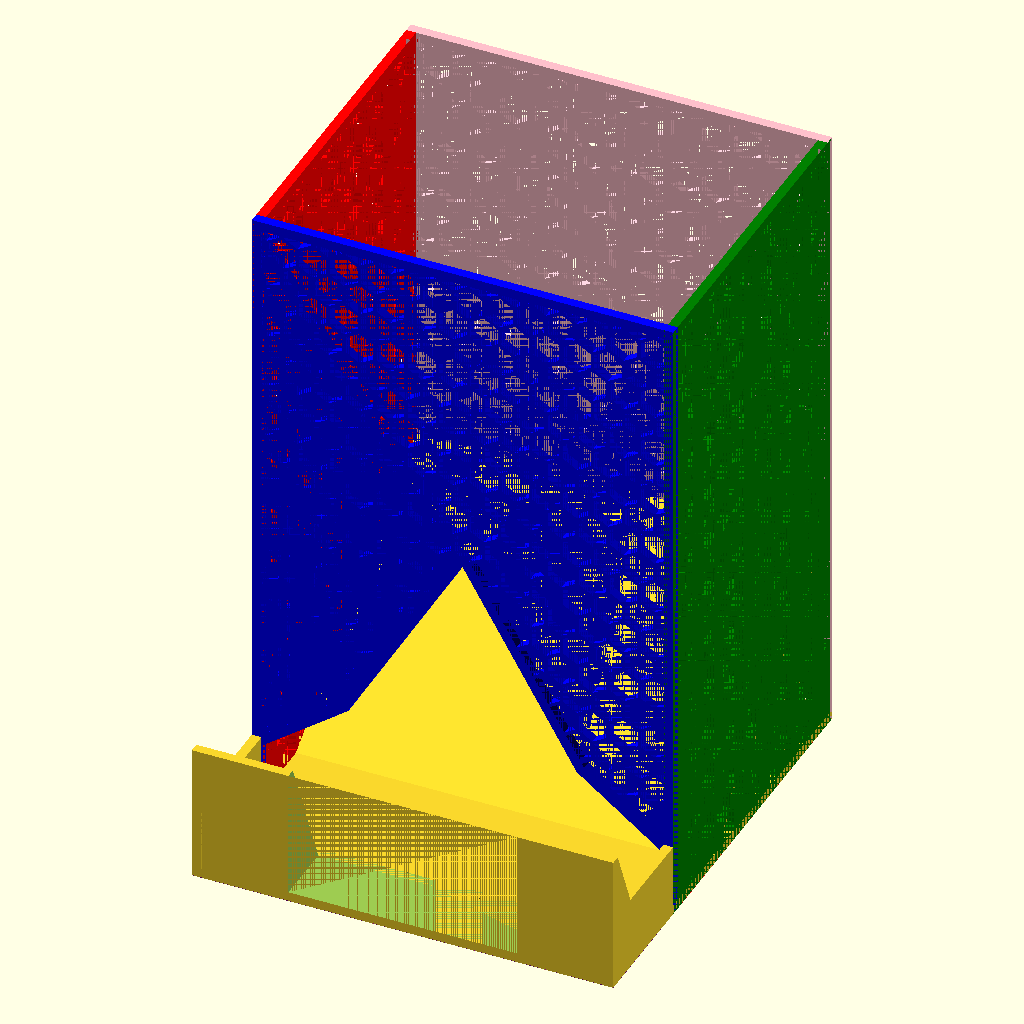
Cell 1: the model at its default parameters.
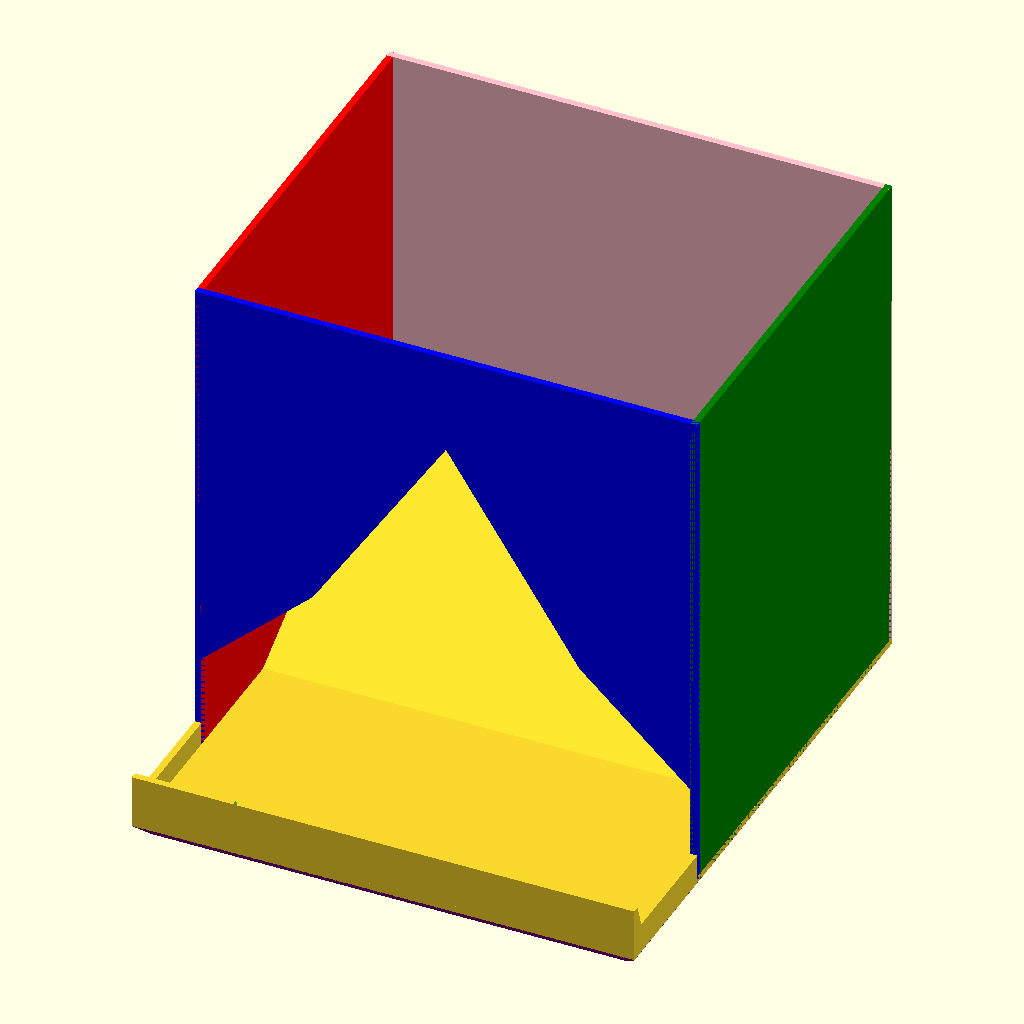
Cell 2 — preset "Built Protein Bars".
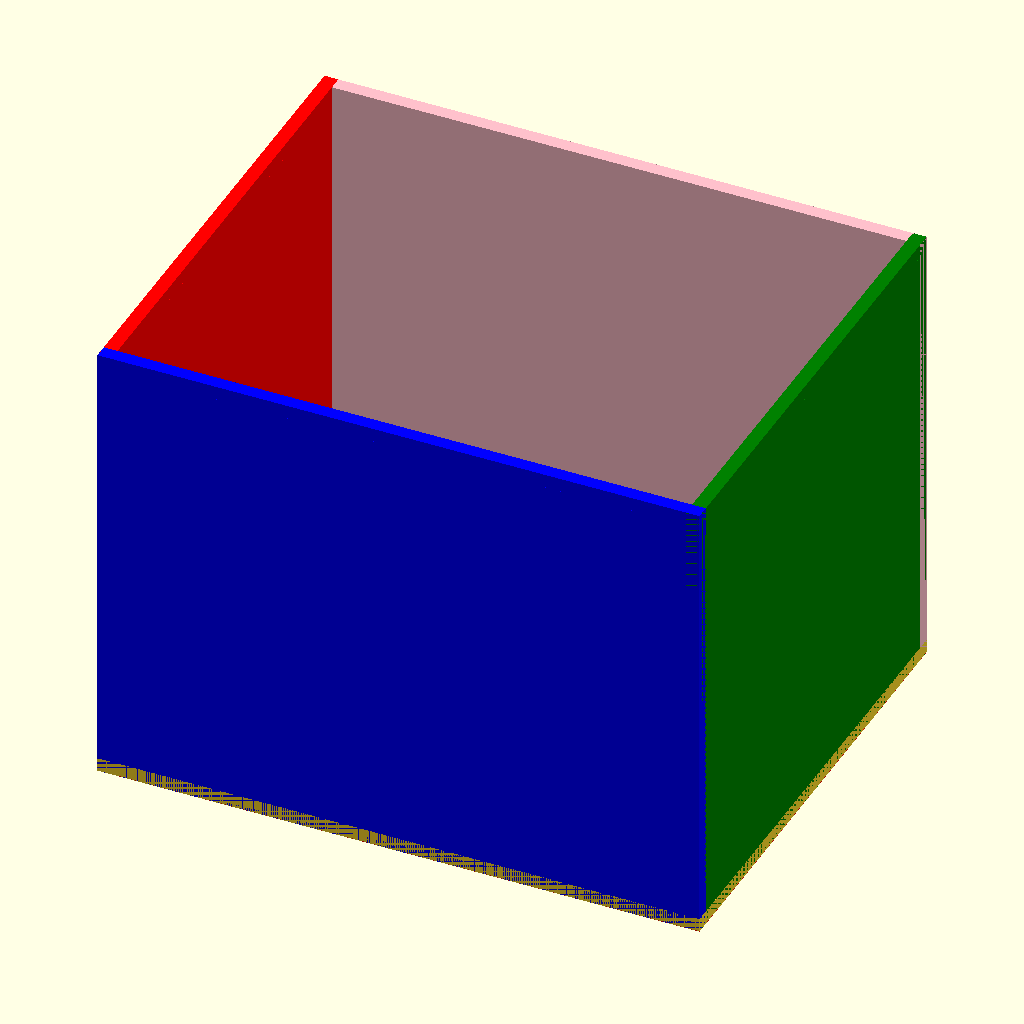
Cell 3 — preset "New set 1".
All cells are drawn from the same view direction (rotation 55°, 0°, 25°, orthographic, colour scheme Cornfield), but the view is re-fitted for each cell, so position and scale can differ between cells as well as the parameter.
The OpenSCAD source (Personal/Vertical Packaged Food Container v2.scad):
/* [Container Parameters] */
Part = "main"; //[main:Main, extension:Extension]
Inner_Depth = 100;  // Depth of the container in millimeters
Outer_Height = 200  ;  // Height of the container in millimeters
Wall_Thickness = 3;  // Thickness of the container walls in millimeters
Opening_Height = 50;  // Height of the opening at the top in millimeters

/* [Dispenser Opening] */
Dispenser_Opening_Top_Height = 100;

/* [Item Parameters] */
Item_Width = 120; // Width of the item to be stored in millimeters
Item_Depth = 50;  // Depth of the item to be stored in millimeters
Item_Height = 20; // Height of the item to be stored in millimeters
Item_Tolerance = 5; // [0 : 0.5 : 10] Additional space added to the item dimensions to ensure it fits inside the container



/* [Ramp Parameters] */
// Ratio of the ramp height to the inner height
Ramp_Height_Ratio = 0.3; //[0 : 0.01 : 0.99]
// Ratio of the ramp depth to the inner depth 
Ramp_Depth_Ratio = 0.8;  //[0 : 0.01 : 0.99]

/* [Landing and Stopper Parameters] */
Landing_Length = 40; //[0:1:200]
Stopper_Length = 20; //[0:1:60]
Stopper_Height = 40; //[0:1:60]
Stopper_Bar_Width = 30; //[0:1:200]


/* [Bottom Parameters] */
// If true, the bottom of the container is solid; if false, it has a cutout
Solid_Bottom = false;
Add_Inset_Bottom = true;

/* [Wall Pattern] */
Pattern = "hexagon"; //[none:None, hexagon:Hexagon, circle:Circle, square:Square, quartz:Quartz]
Pattern_Wall_Thickness = 1;
Pattern_Size = 10;


/* [Hidden] */
Inner_Width = Item_Width + Item_Tolerance; 
Outer_Width = Inner_Width + 2 * Wall_Thickness;
Outer_Depth = Inner_Depth + 2 * Wall_Thickness;
Inner_Height = Outer_Height - Wall_Thickness;


if(Part=="main") {
    main();
} else {
    extension();
}
// extension();


module main(){
    difference() {
        union(){
            translate([Outer_Width/2, Outer_Depth/2, 0]){
                color("red") sideWall("left");
                color("green") sideWall("right");
                color("blue") sideWall("front");
                color("pink") sideWall("back");
            }
            floorWall();
            internalRamp();
            landing();
            translate([0, -Landing_Length+Stopper_Length, 0]) stopper();
            if(Add_Inset_Bottom){
                color("red") insetBottom();
                translate([0, -Landing_Length, 0]){
                    color("purple") insetBottom(depth = Landing_Length-Wall_Thickness*2);
                }
            }
            
        }
        if(!Solid_Bottom){
            translate([0, Wall_Thickness*2, -Wall_Thickness]) internalRamp();
        }
        // if(Add_Bottom_Cutouts){
        //     bottomCutouts();
        // }
    }
}


module extension(){
    // translate([0, 0, Outer_Height/2]) {
    //     difference(){
    //         cube([Outer_Width, Outer_Depth, Outer_Height], center=true);
    //         cube([Outer_Width-2*Wall_Thickness, Outer_Depth-2*Wall_Thickness, Outer_Height+2], center=true);
    //     }
    // }
    
    translate([Outer_Width/2, Outer_Depth/2, 0]){
        color("red") sideWall("left");
        color("green") sideWall("right");
        color("blue") sideWall("front");
        color("pink") sideWall("back");
    }
        
    difference(){
        union() {
            floorWall();
            translate([0, 0, 0]) {
                color("red") insetBottom();            
            }
        }
        cutoutWidth = Outer_Width-Wall_Thickness*4;
        cutoutDepth = Outer_Depth-Wall_Thickness*4;
        translate([Outer_Width/2, Outer_Depth/2, -Wall_Thickness]){
            cube([cutoutWidth, cutoutDepth, 20], center=true);    
        }
        
    }    
    
    


    
    // insetBraceWidth = Outer_Width - 2*Wall_Thickness;
    // insetBraceDepth = Outer_Depth - 2*Wall_Thickness;
    // insetBraceHeight = Wall_Thickness*8;

    // translate([Outer_Width/2, Outer_Depth/2, 0]) {
    //     difference(){
    //         cube([insetBraceWidth, insetBraceDepth, insetBraceHeight], center=true);
    //         cube([insetBraceWidth-2*Wall_Thickness, insetBraceDepth-2*Wall_Thickness, insetBraceHeight+2], center=true);
    //     }
    // }
}

module sideWall(side = "left"){
    xoffset = side == "left" ? -Outer_Width/2  - Wall_Thickness/2 : 
        side == "right" ? Outer_Width/2 - Wall_Thickness*3/2 : 0;
    yoffset = side == "front" ? -Outer_Depth/2 +Wall_Thickness*3/2 : 
        side == "back" ? Outer_Depth/2 + Wall_Thickness*1/2 : 0;
    zoffset = side == "left" || side == "right" ? Outer_Height/2 : Outer_Height/2;
    // xrotation = side == "front" || side == "back" ? 0 : 0;
    // yrotation = side == "left" || side == "right" ? 90 : 90;
    zrotation = side == "front" || side == "back" ? 0 : 90;

    width = side == "front" || side == "back" ? Outer_Width : Outer_Depth;  

    translate([xoffset, yoffset, zoffset]) {
        rotate([90, 0, zrotation]) {
            patterned_wall(Wall_Thickness, width, Outer_Height) {
                difference(){
                    square([width, Outer_Height], center=true);
                    if(side == "front" && Part != "extension"){
                        a = [Wall_Thickness, 0];
                        b = [Wall_Thickness, Item_Height];
                        c = [Item_Width/4, Item_Height*2];
                        d = [Outer_Width/2, Dispenser_Opening_Top_Height];
                        e = [Outer_Width-Item_Width/4, Item_Height*2];
                        f = [Outer_Width-Wall_Thickness, Item_Height];
                        g = [Outer_Width-Wall_Thickness, 0];
                        points = [a, b, c, d, e, f, g];
                        
                        translate([-Outer_Width/2, -Outer_Height/2]) 
                            polygon(points = points);
                    }
                }
                if(Pattern == "hexagon"){
                    xstep = sin(30) * (Pattern_Wall_Thickness + sqrt(3) * Pattern_Size / 2);
                    ystep = cos(30) * (Pattern_Wall_Thickness + sqrt(3) * Pattern_Size / 2);
                    xmove = [ 2 * xstep, 0];
                    ymove = [ xstep, ystep ];
                    spray_pattern([[-20,-20], [width, Outer_Height]], [ xmove, ymove])
                        rotate([0, 0, 90])cylinder(d = Pattern_Size, h = Wall_Thickness, center = true, $fn = 6);
                } else if(Pattern == "circle"){
                    xstep = Pattern_Size+Pattern_Wall_Thickness;
                    ystep = Pattern_Size+Pattern_Wall_Thickness;
                    xmove = [ xstep, 0];
                    ymove = [ xstep/2, ystep ];
                    spray_pattern([[-20,-20], [width, Outer_Height]], [ xmove, ymove])
                        cylinder(d = Pattern_Size, h = Wall_Thickness, center = true, $fn = 92);
                } else if(Pattern == "square"){
                    xstep = Pattern_Size+Pattern_Wall_Thickness;
                    ystep = Pattern_Size/2+Pattern_Wall_Thickness;
                    xmove = [ xstep, 0];
                    ymove = [ xstep/2, ystep ];
                    spray_pattern([[-20,-20], [width, Outer_Height]], [ xmove, ymove])
                        translate([0, 0, -Wall_Thickness/2])
                            linear_extrude(height = Wall_Thickness){
                                polygon([[0,Pattern_Size/2], [Pattern_Size/2, Pattern_Size], [Pattern_Size, Pattern_Size/2], [Pattern_Size/2, 0], [0, Pattern_Size/2]]);
                            } 
                } else if(Pattern == "quartz"){
                    xstep = Pattern_Size+Pattern_Wall_Thickness;
                    ystep = Pattern_Size*3/2+Pattern_Wall_Thickness;
                    xmove = [ xstep, 0];
                    ymove = [ xstep/2, ystep ];
                    spray_pattern([[-20,-20], [width, Outer_Height]], [ xmove, ymove])
                        translate([0, 0, -Wall_Thickness/2])
                            linear_extrude(height = Wall_Thickness){
                                polygon([[0,Pattern_Size/2], [0, Pattern_Size*3/2], [Pattern_Size/2, Pattern_Size*2], [Pattern_Size, Pattern_Size*3/2],[Pattern_Size, Pattern_Size/2], [Pattern_Size/2, 0], [0, Pattern_Size/2]]);
                            } 
                }
            }
        }
    }
        
    
}

module floorWall(){
    translate([Outer_Width/2, Outer_Depth/2, Wall_Thickness/2])
        cube([Outer_Width, Outer_Depth, Wall_Thickness], center=true);
}


module insetBottom(thickness = Wall_Thickness, width = Outer_Width, depth = Outer_Depth) {
    translate([thickness*0, thickness*0, 0]){
        hull(){
            cube([width, depth, 0.1], center=false);
            translate([thickness*2, thickness*2, -4]) cube([width-thickness*4, depth-thickness*4, 0.1], center=false);
        }
    }
}

module internalRamp() {
    rampHeight = Inner_Height*Ramp_Height_Ratio;
    rampWidth = Inner_Width;
    rampMinBottom = 0;
    rampDepth = Inner_Depth*Ramp_Depth_Ratio;
    difference(){
        translate([Inner_Width+Wall_Thickness, Inner_Depth+Wall_Thickness, Wall_Thickness])
            rotate([90,0,270])
                linear_extrude(height=rampWidth)
                    polygon(points=[[0,0], [rampDepth,0], [rampDepth,rampMinBottom], [0,rampMinBottom + rampHeight]]);
    }
    
}

module stopper() {
    rampThickness = Stopper_Bar_Width;
    rampWidthOuter = Outer_Width;
    rampWidthInner = rampWidthOuter - rampThickness*2;
    rampMinBottom = Wall_Thickness;
    rampDepth = Stopper_Length;
    rampDepthInner = rampDepth + Wall_Thickness;
    rampMinBottomInner = rampMinBottom + Wall_Thickness;
    rampHeight = rampMinBottom+Stopper_Height;

    difference(){
        translate([0, -rampDepth, 0])
            rotate([90,0,90])
                linear_extrude(height=rampWidthOuter)
                    polygon(points=[[0,0], [rampDepth,0], [rampDepth,rampMinBottom],[Wall_Thickness,rampHeight], [0, rampHeight]]);

        translate([rampThickness, -rampDepth, Wall_Thickness])
            rotate([90,0,90])
                linear_extrude(height=rampWidthInner)
                    polygon(points=[[0,0], [rampDepthInner,0], [rampDepthInner,rampMinBottomInner], [Wall_Thickness,rampHeight], [0, rampHeight - Wall_Thickness]]);
    }
    
}

module landing() {
    landingWidth = Outer_Width;
    landingWidthInner = landingWidth - Wall_Thickness*2;
    landingHeight = Wall_Thickness + Stopper_Height/2;
    landingHeightInner = landingHeight - Wall_Thickness;
    landingDepth = Landing_Length;
    // translate([rampThickness, -rampDepth, Wall_Thickness])
        rotate([90,0,0])
            linear_extrude(height=landingDepth)
                polygon(points=[[0,0], [landingWidth,0], [landingWidth, landingHeight], [landingWidth-Wall_Thickness, landingHeight], [landingWidth-Wall_Thickness, Wall_Thickness], [Wall_Thickness, Wall_Thickness],[Wall_Thickness, landingHeight], [0, landingHeight]]);

}




module patterned_wall(thickness, height, width) {
  // Reinforce the bottom
  difference() {
    translate([0, 0, thickness/2]){
        linear_extrude(height = thickness)
            children(0);
    }
    translate([-height/2+Pattern_Size, -width/2+Pattern_Size, thickness]) {
        children(1);
    }
      
  }

  // Build the walls
  translate([0, 0, thickness/2]){
    linear_extrude(height = thickness) {
        difference() {
        children(0);
        offset(-thickness)
            children(0);
        }
    }
  }
}

/* 
* https://github.com/nmasse-itix/OpenSCAD-Pattern-Filling/tree/master
* OPENSCAD-PATTERN-FILLING library
*/
module spray_pattern(bounding_box, move_patterns) {
  size = bounding_box[1] - bounding_box[0];
  xn = floor(size.x / move_patterns[0].x);
  yn = floor(size.y / move_patterns[1].y);
  origin = bounding_box[0];

  for (y = [0:1:yn]) {
    for (x = [0:1:xn]) {
      move = [x, y] * move_patterns;
      complement = [
        move.x >= 0 && move.x <= size.x ? 0 : -(xn + 1) * floor(move.x / ((xn + 1) * move_patterns[0].x)),
        move.y >= 0 && move.y <= size.y ? 0 : -(xn + 1) * floor(move.y / ((xn + 1) * move_patterns[0].y))
      ];
      adjusted_move = origin + ([x, y] + complement) * move_patterns;
      translate(adjusted_move)
        children();
    }
  }
}
Parameter table extracted from the source (name, type, default, range or options):
Part: string, default "main", options "main", "extension"
Inner_Depth: number, default 100
Outer_Height: number, default 200
Wall_Thickness: number, default 3
Opening_Height: number, default 50
Dispenser_Opening_Top_Height: number, default 100
Item_Width: number, default 120
Item_Depth: number, default 50
Item_Height: number, default 20
Item_Tolerance: number, default 5, range 0 to 10, step 0.5
Ramp_Height_Ratio: number, default 0.3, range 0 to 0.99, step 0.01
Ramp_Depth_Ratio: number, default 0.8, range 0 to 0.99, step 0.01
Landing_Length: number, default 40, range 0 to 200, step 1
Stopper_Length: number, default 20, range 0 to 60, step 1
Stopper_Height: number, default 40, range 0 to 60, step 1
Stopper_Bar_Width: number, default 30, range 0 to 200, step 1
Solid_Bottom: bool, default false
Add_Inset_Bottom: bool, default true
Pattern: string, default "hexagon", options "none", "hexagon", "circle", "square", "quartz"
Pattern_Wall_Thickness: number, default 1
Pattern_Size: number, default 10
